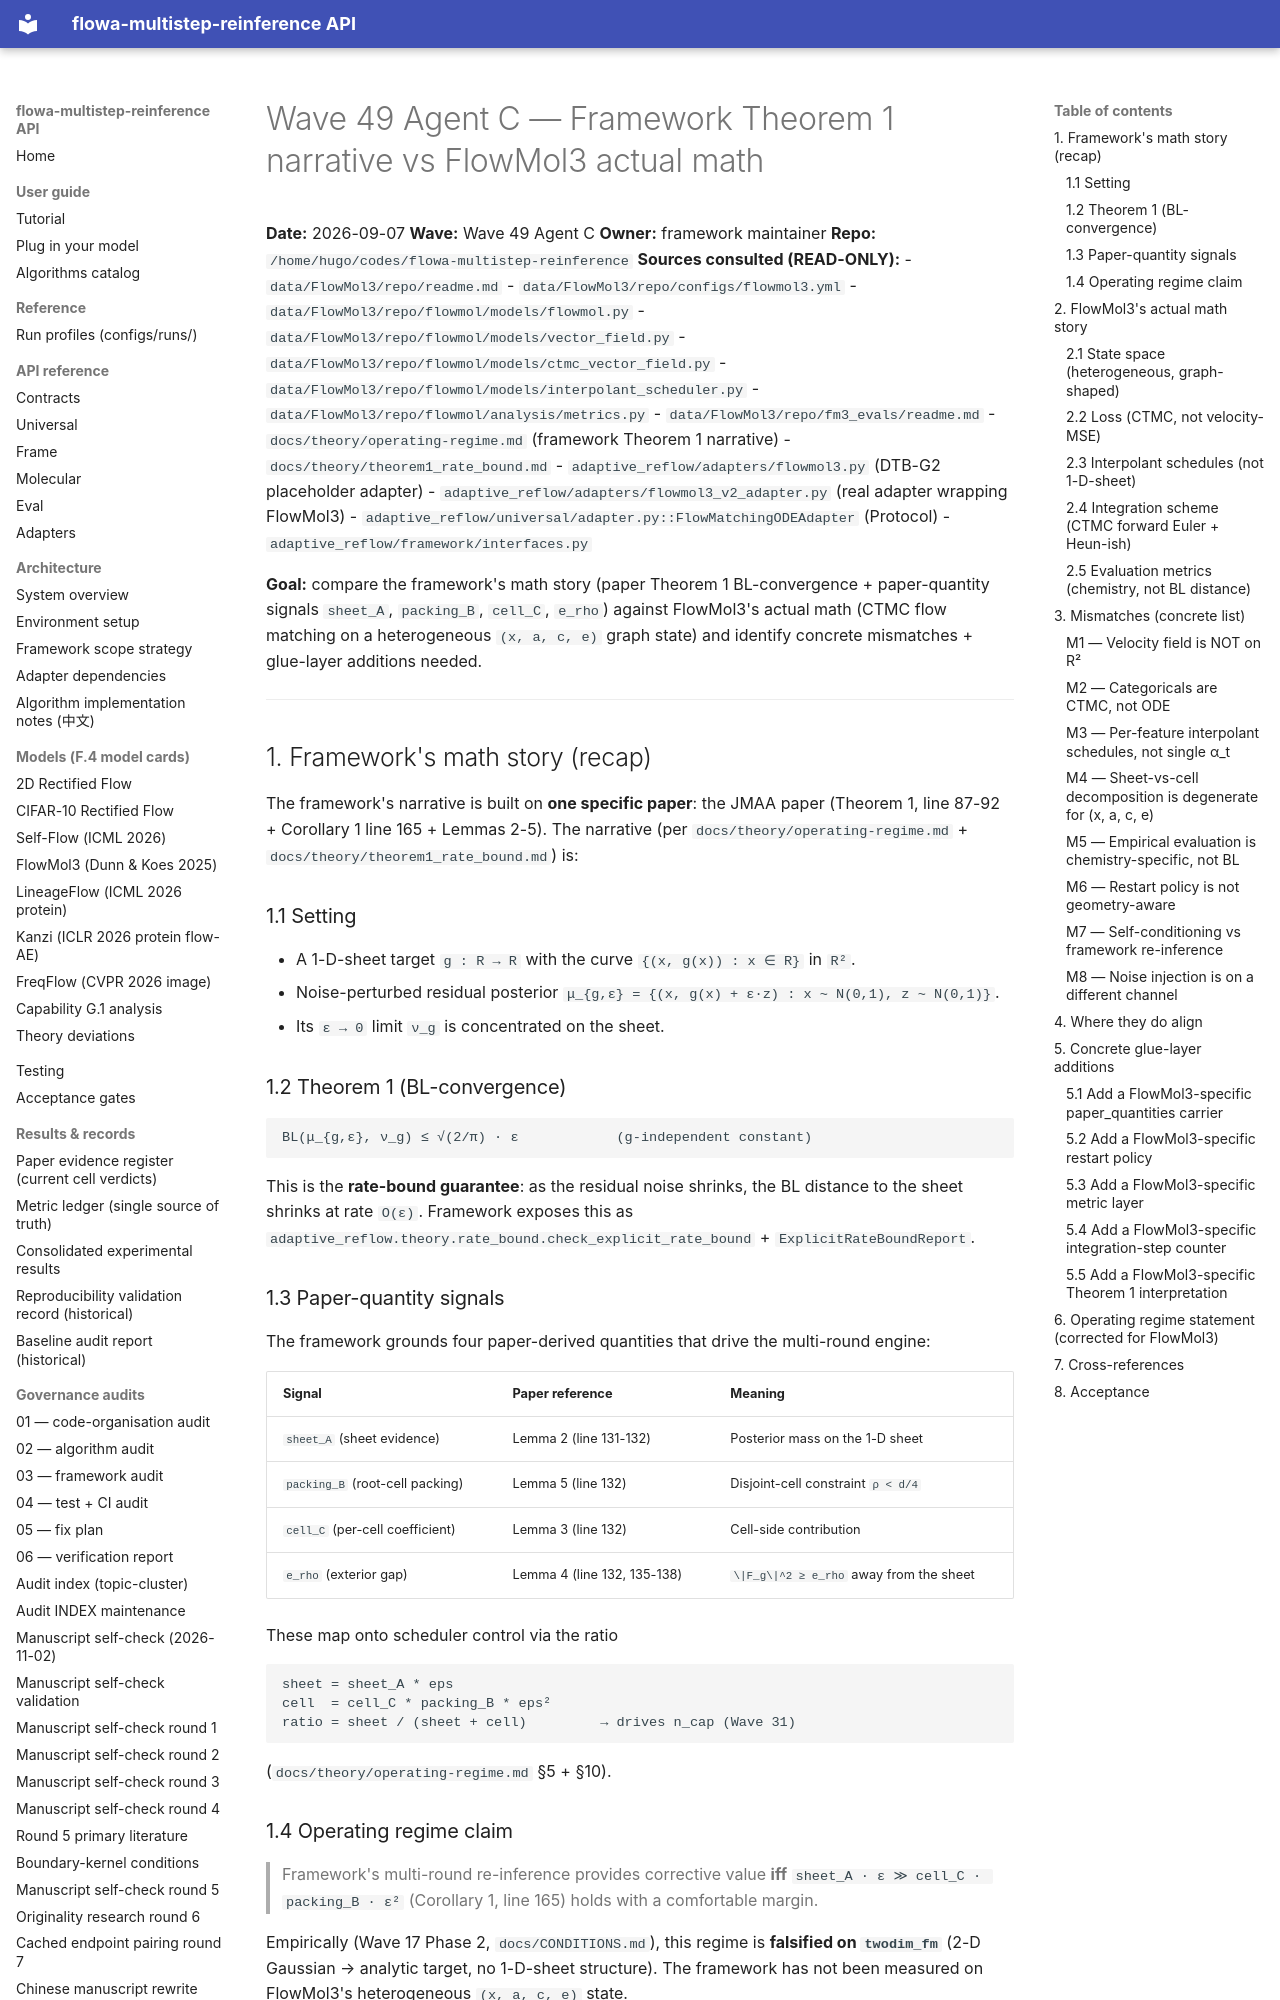

repository: silverenternal/flowa-multistep-reinference · page: ARCHIVE/audit-waves-1-99/wave49-math-comparison/index.html · generator: mkdocs

# Wave 49 Agent C — Framework Theorem 1 narrative vs FlowMol3 actual math

**Date:** 2026-09-07
**Wave:** Wave 49 Agent C
**Owner:** framework maintainer
**Repo:** `/home/hugo/codes/flowa-multistep-reinference`
**Sources consulted (READ-ONLY):**
- `data/FlowMol3/repo/readme.md`
- `data/FlowMol3/repo/configs/flowmol3.yml`
- `data/FlowMol3/repo/flowmol/models/flowmol.py`
- `data/FlowMol3/repo/flowmol/models/vector_field.py`
- `data/FlowMol3/repo/flowmol/models/ctmc_vector_field.py`
- `data/FlowMol3/repo/flowmol/models/interpolant_scheduler.py`
- `data/FlowMol3/repo/flowmol/analysis/metrics.py`
- `data/FlowMol3/repo/fm3_evals/readme.md`
- `docs/theory/operating-regime.md` (framework Theorem 1 narrative)
- `docs/theory/theorem1_rate_bound.md`
- `adaptive_reflow/adapters/flowmol3.py` (DTB-G2 placeholder adapter)
- `adaptive_reflow/adapters/flowmol3_v2_adapter.py` (real adapter wrapping FlowMol3)
- `adaptive_reflow/universal/adapter.py::FlowMatchingODEAdapter` (Protocol)
- `adaptive_reflow/framework/interfaces.py`

**Goal:** compare the framework's math story (paper Theorem 1
BL-convergence + paper-quantity signals `sheet_A`, `packing_B`,
`cell_C`, `e_rho`) against FlowMol3's actual math (CTMC flow matching
on a heterogeneous `(x, a, c, e)` graph state) and identify concrete
mismatches + glue-layer additions needed.

---

## 1. Framework's math story (recap)

The framework's narrative is built on **one specific paper**:
the JMAA paper (Theorem 1, line 87-92 + Corollary 1 line 165 +
Lemmas 2-5). The narrative (per `docs/theory/operating-regime.md`
+ `docs/theory/theorem1_rate_bound.md`) is:

### 1.1 Setting

- A 1-D-sheet target `g : R → R` with the curve
  `{(x, g(x)) : x ∈ R}` in `R²`.
- Noise-perturbed residual posterior
  `μ_{g,ε} = {(x, g(x) + ε·z) : x ~ N(0,1), z ~ N(0,1)}`.
- Its `ε → 0` limit `ν_g` is concentrated on the sheet.

### 1.2 Theorem 1 (BL-convergence)

```
BL(μ_{g,ε}, ν_g) ≤ √(2/π) · ε            (g-independent constant)
```

This is the **rate-bound guarantee**: as the residual noise shrinks,
the BL distance to the sheet shrinks at rate `O(ε)`. Framework
exposes this as `adaptive_reflow.theory.rate_bound.check_explicit_rate_bound`
+ `ExplicitRateBoundReport`.

### 1.3 Paper-quantity signals

The framework grounds four paper-derived quantities that drive the
multi-round engine:

| Signal | Paper reference | Meaning |
|---|---|---|
| `sheet_A` (sheet evidence) | Lemma 2 (line 131-132) | Posterior mass on the 1-D sheet |
| `packing_B` (root-cell packing) | Lemma 5 (line 132) | Disjoint-cell constraint `ρ < d/4` |
| `cell_C` (per-cell coefficient) | Lemma 3 (line 132) | Cell-side contribution |
| `e_rho` (exterior gap) | Lemma 4 (line 132, 135-138) | `\|F_g\|^2 ≥ e_rho` away from the sheet |

These map onto scheduler control via the ratio

```
sheet = sheet_A * eps
cell  = cell_C * packing_B * eps²
ratio = sheet / (sheet + cell)         → drives n_cap (Wave 31)
```

(`docs/theory/operating-regime.md` §5 + §10).

### 1.4 Operating regime claim

> Framework's multi-round re-inference provides corrective value
> **iff** `sheet_A · ε ≫ cell_C · packing_B · ε²` (Corollary 1,
> line 165) holds with a comfortable margin.

Empirically (Wave 17 Phase 2, `docs/CONDITIONS.md`), this regime
is **falsified on `twodim_fm`** (2-D Gaussian → analytic target,
no 1-D-sheet structure). The framework has not been measured
on FlowMol3's heterogeneous `(x, a, c, e)` state.

---

## 2. FlowMol3's actual math story

FlowMol3's paper (arXiv:2508.12629) and its open-source
implementation tell a very different story. Below is the math
grounded in `data/FlowMol3/repo/`.
